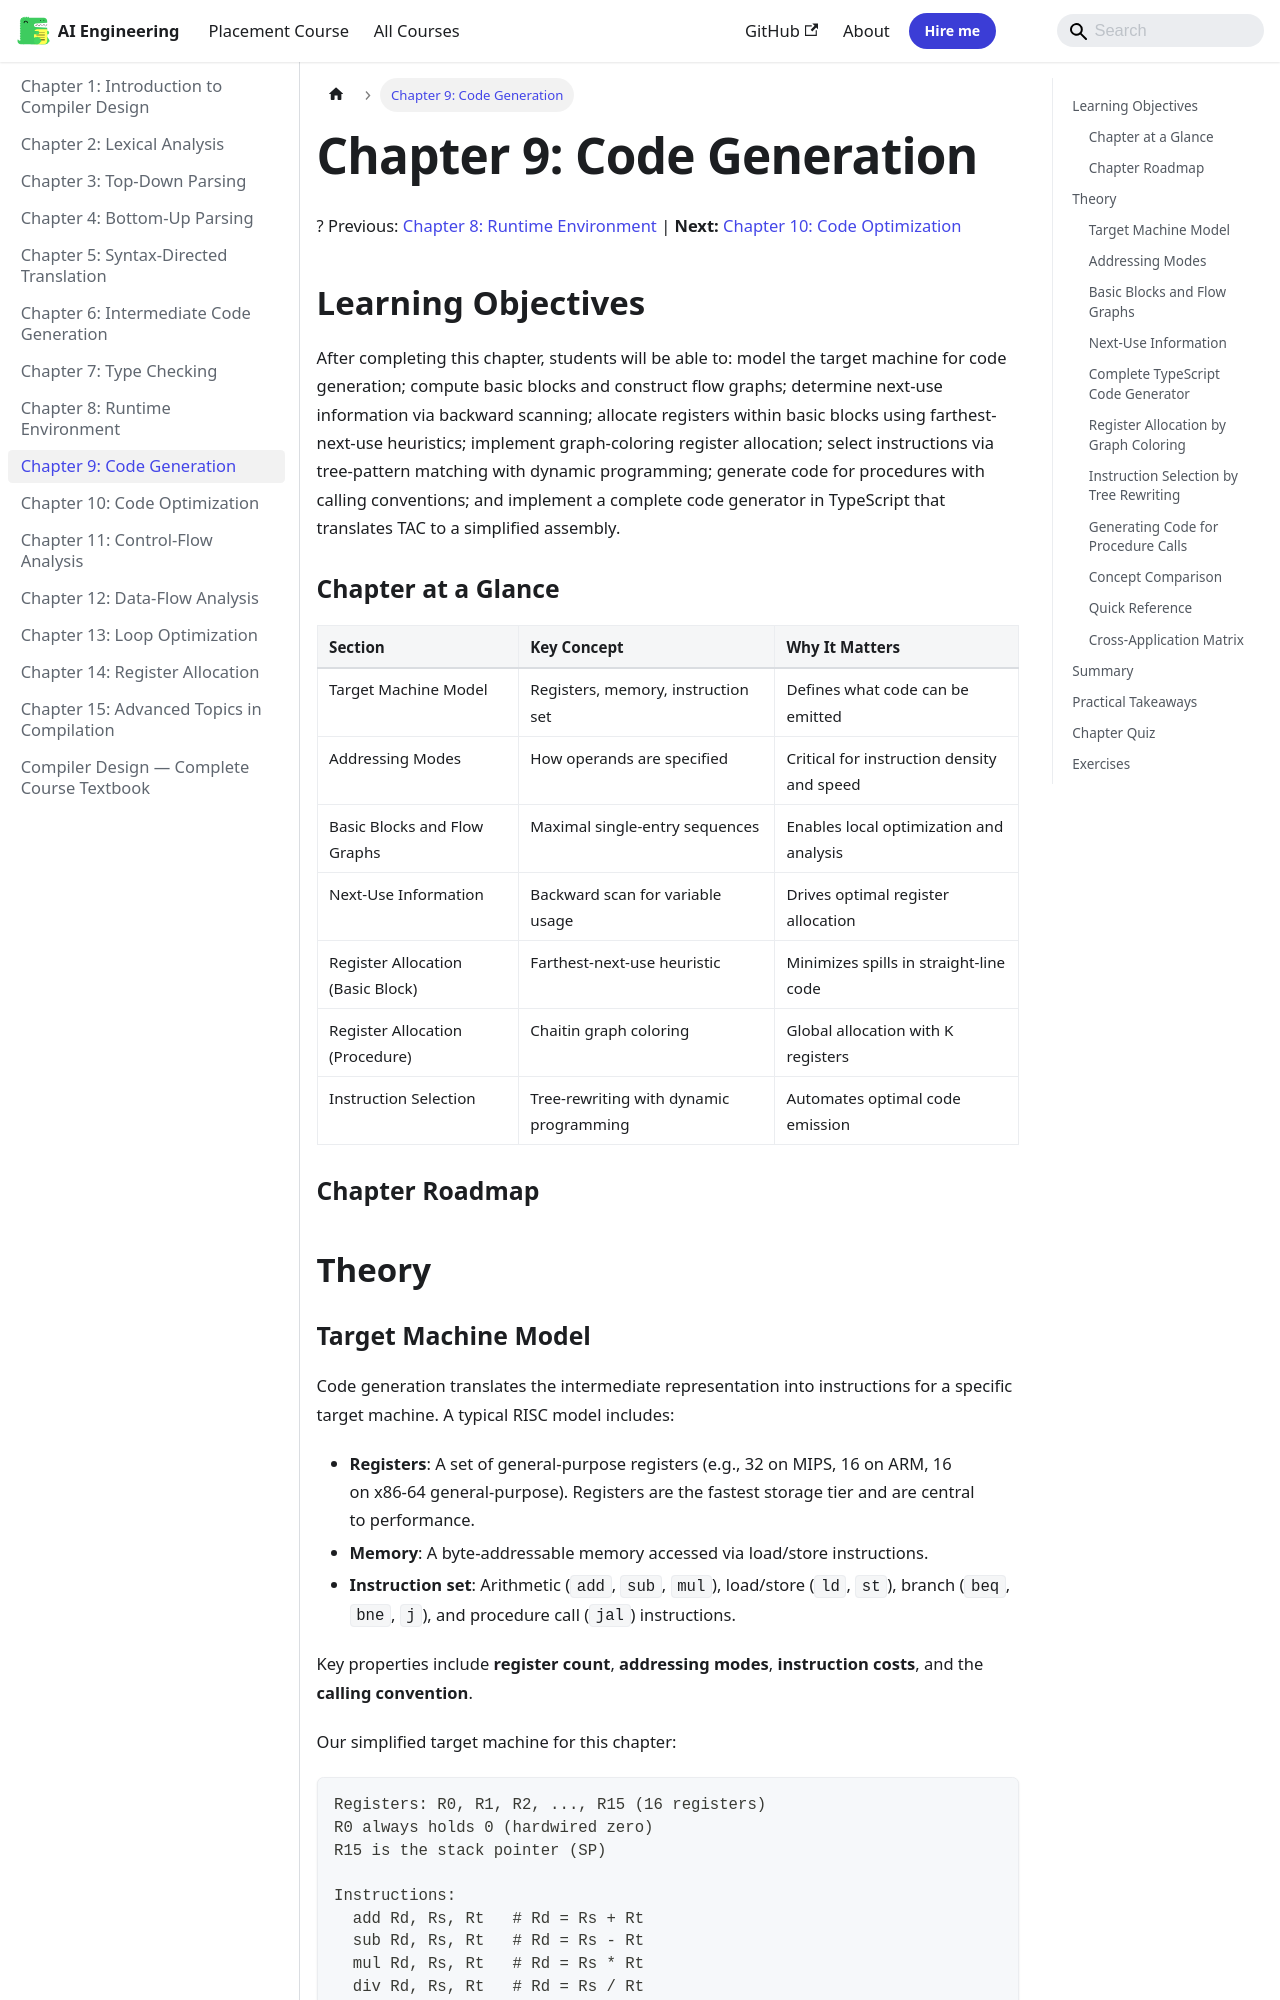

repository: Raushan666java/ai-engineering-journey · page: compiler-design/09-code-gen/index.html · generator: mkdocs

---
id: 09-code-gen
slug: /compiler-design/09-code-gen
title: "Chapter 9: Code Generation"
sidebar_label: "Chapter 9: Code Generation"
sidebar_position: 9
description: "After completing this chapter, students will be able to: model the target machine for code generation; compute basic blocks and construct flow graphs"
---

# Chapter 9: Code Generation

? Previous: [Chapter 8: Runtime Environment](08-runtime-env.md) | **Next:** [Chapter 10: Code Optimization](10-optimization.md)

## Learning Objectives

After completing this chapter, students will be able to: model the target machine for code generation; compute basic blocks and construct flow graphs; determine next-use information via backward scanning; allocate registers within basic blocks using farthest-next-use heuristics; implement graph-coloring register allocation; select instructions via tree-pattern matching with dynamic programming; generate code for procedures with calling conventions; and implement a complete code generator in TypeScript that translates TAC to a simplified assembly.

### Chapter at a Glance

| Section | Key Concept | Why It Matters |
|---------|-------------|----------------|
| Target Machine Model | Registers, memory, instruction set | Defines what code can be emitted |
| Addressing Modes | How operands are specified | Critical for instruction density and speed |
| Basic Blocks and Flow Graphs | Maximal single-entry sequences | Enables local optimization and analysis |
| Next-Use Information | Backward scan for variable usage | Drives optimal register allocation |
| Register Allocation (Basic Block) | Farthest-next-use heuristic | Minimizes spills in straight-line code |
| Register Allocation (Procedure) | Chaitin graph coloring | Global allocation with K registers |
| Instruction Selection | Tree-rewriting with dynamic programming | Automates optimal code emission |

### Chapter Roadmap

```mermaid
flowchart LR
    A[TAC Instructions] --> B[Basic Block Identification]
    B --> C[Flow Graph Construction]
    B --> D[Next-Use Analysis]
    D --> E[Register Allocation]
    C --> E
    E --> F[Spill Code Insertion]
    E --> G[Instruction Selection]
    F --> G
    G --> H[Assembly Emit]
    style A fill:#e1f5fe
    style H fill:#c8e6c9
```

## Theory
